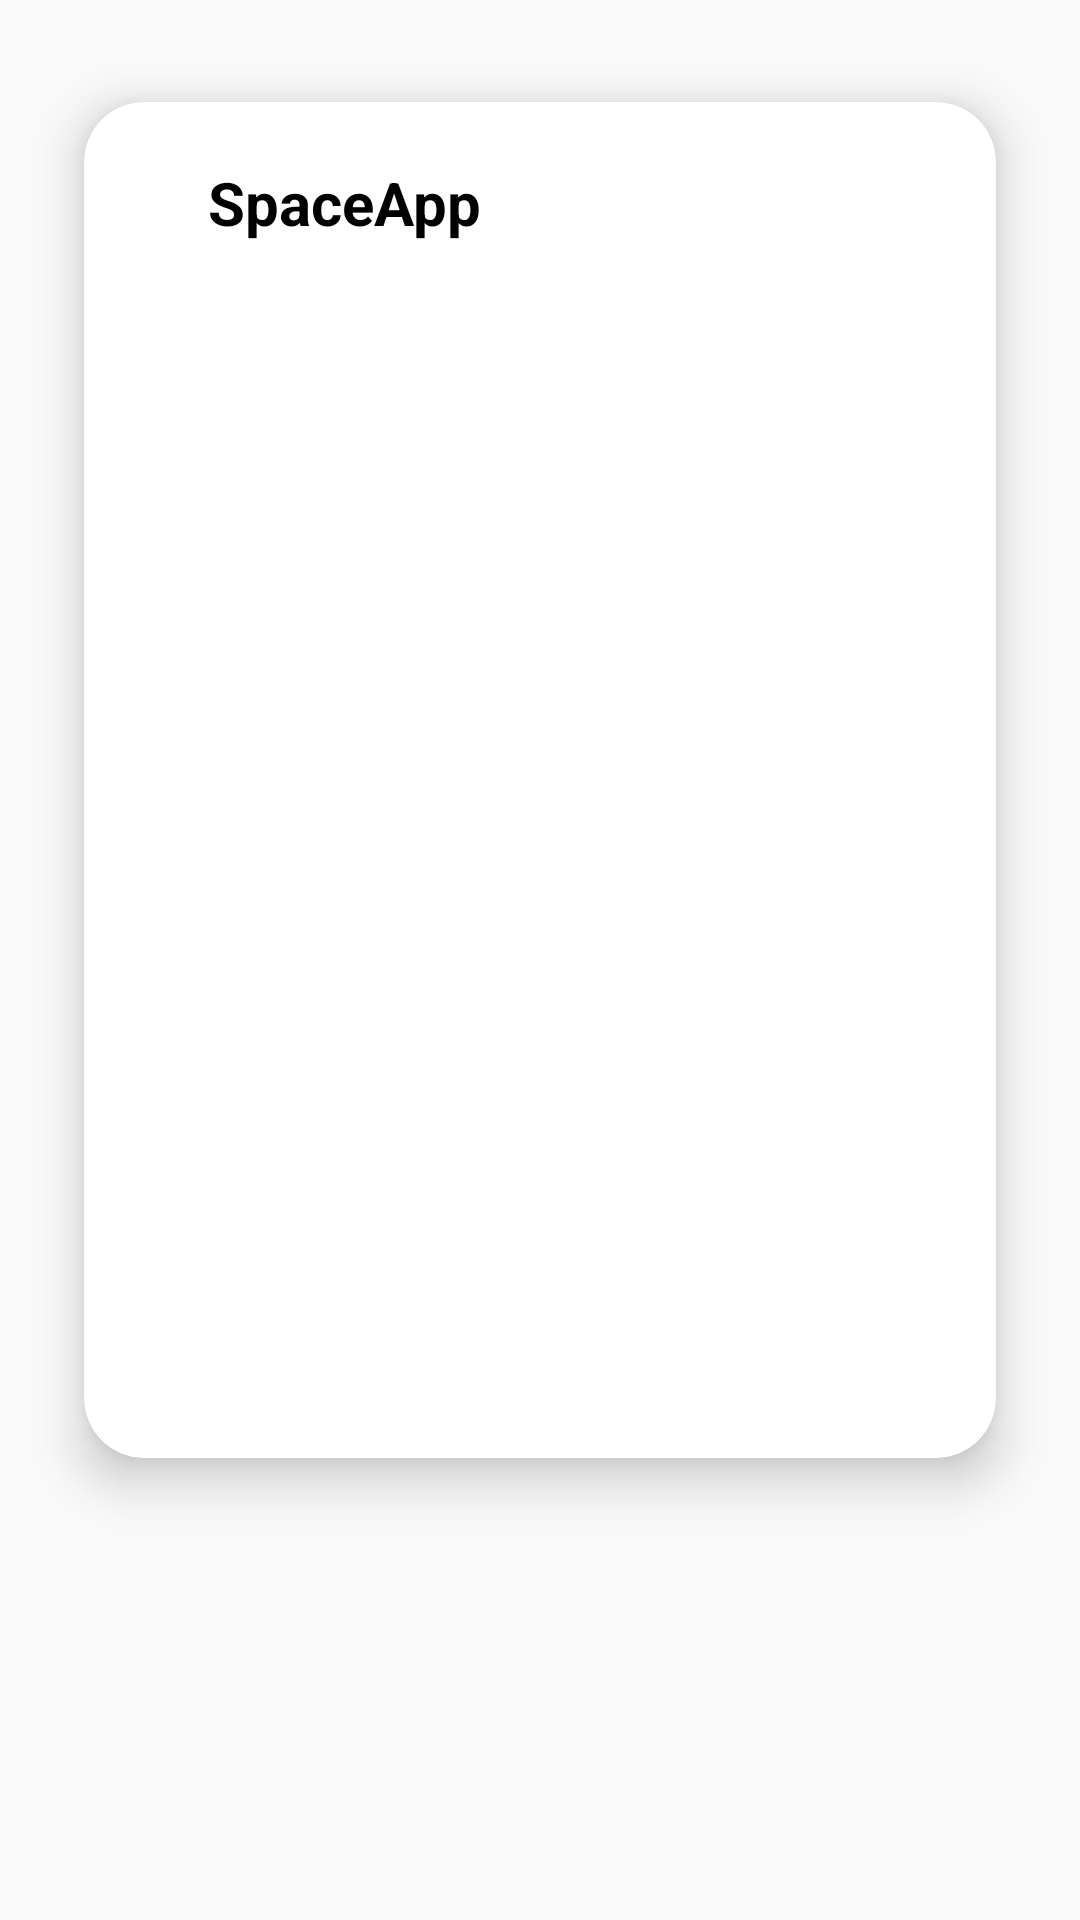

The Android layout XML behind this screen, and the referenced resources:
<!-- AndroidManifest.xml: application theme Theme.SpaceApp -->
<!-- res/layout/quiz_card.xml -->
<?xml version="1.0" encoding="utf-8"?>
<RelativeLayout xmlns:android="http://schemas.android.com/apk/res/android"
    xmlns:tools="http://schemas.android.com/tools"
    android:layout_width="match_parent"
    android:layout_height="match_parent"
    xmlns:app="http://schemas.android.com/apk/res-auto"
    tools:context=".MainActivity">

    <androidx.cardview.widget.CardView
        android:layout_width="match_parent"
        android:layout_height="500dp"
        android:layout_marginStart="10dp"
        android:layout_marginTop="10dp"
        android:layout_marginEnd="10dp"
        android:layout_marginBottom="10dp"
        app:cardBackgroundColor="@color/white"
        app:cardCornerRadius="20dp"
        app:cardElevation="10dp"
        app:cardMaxElevation="12dp"
        app:cardPreventCornerOverlap="true"
        app:cardUseCompatPadding="true">

        <TextView
            android:layout_width="221dp"
            android:layout_height="58dp"
            android:layout_gravity="center_horizontal|top"
            android:layout_marginTop="20dp"
            android:layout_marginBottom="20dp"
            android:text="@string/app_name"
            android:textSize="20sp"
            android:textStyle="bold"
            android:textColor="@color/black"/>


    </androidx.cardview.widget.CardView>

</RelativeLayout>
<!-- resources referenced by this layout -->
<resources>
  <color name="black">#FF000000</color>
  <color name="white">#FFFFFFFF</color>
  <string name="app_name">SpaceApp</string>
  <style name="Theme.SpaceApp" parent="Theme.AppCompat.DayNight">
          
          <item name="colorPrimary">@color/action_bar_light</item>
          <item name="colorPrimaryVariant">@color/top_notification_bar_light</item>
          <item name="colorOnPrimary">@color/white</item>
          
          <item name="colorSecondary">#239DE0</item>
          <item name="colorSecondaryVariant">@color/teal_700</item>
          <item name="colorOnSecondary">@color/black</item>
          
          <item name="android:statusBarColor" tools:targetApi="l">?attr/colorPrimaryVariant</item>
          
      </style>
  <color name="action_bar_light">#3483bb</color>
  <color name="top_notification_bar_light">#136999</color>
  <color name="teal_700">#FF018786</color>
</resources>
